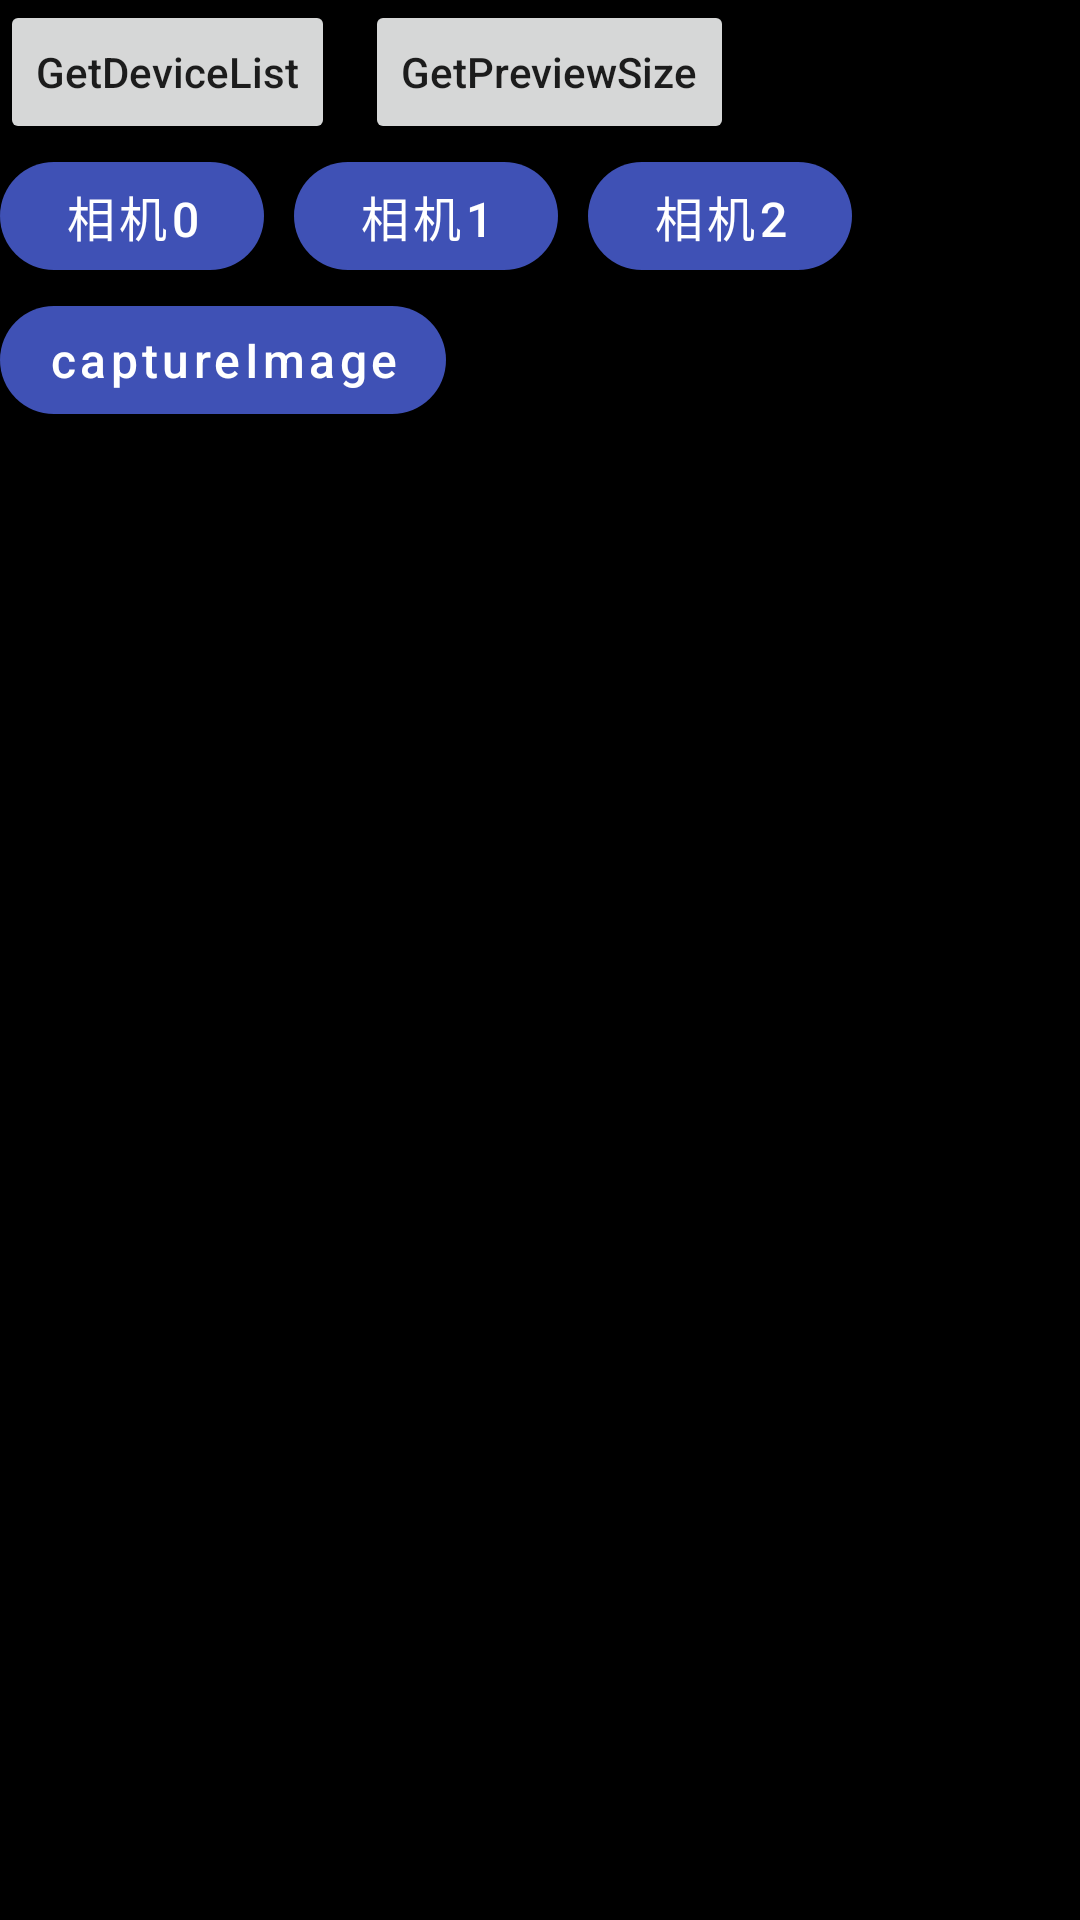

Reconstruct the res/layout file that produces this screen, plus the resources it refers to.
<!-- AndroidManifest.xml: application theme AppTheme -->
<!-- res/layout/activity_camera_test_old.xml -->
<?xml version="1.0" encoding="utf-8"?>
<androidx.constraintlayout.widget.ConstraintLayout xmlns:android="http://schemas.android.com/apk/res/android"
    xmlns:app="http://schemas.android.com/apk/res-auto"
    android:layout_width="match_parent"
    android:layout_height="match_parent"
    xmlns:tools="http://schemas.android.com/tools">

    <FrameLayout
        android:id="@+id/cameraViewContainer"
        android:layout_width="0dp"
        android:layout_height="0dp"
        android:background="@color/black"
        app:layout_constraintBottom_toBottomOf="parent"
        app:layout_constraintEnd_toEndOf="parent"
        app:layout_constraintStart_toStartOf="parent"
        app:layout_constraintTop_toTopOf="parent" />

    <Button
        android:id="@+id/btnGetDeviceList"
        android:layout_width="wrap_content"
        android:layout_height="wrap_content"
        android:text="GetDeviceList"
        app:layout_constraintStart_toStartOf="parent"
        app:layout_constraintTop_toTopOf="parent" />

    <Button
        android:id="@+id/btnGetPreviewSize"
        android:layout_width="wrap_content"
        android:layout_height="wrap_content"
        android:layout_marginStart="10dp"
        android:text="GetPreviewSize"
        app:layout_constraintStart_toEndOf="@+id/btnGetDeviceList"
        app:layout_constraintTop_toTopOf="parent" />

    <LinearLayout
        android:id="@+id/llCamera"
        android:layout_width="0dp"
        android:layout_height="wrap_content"
        app:layout_constraintTop_toBottomOf="@+id/btnGetDeviceList"
        app:layout_constraintEnd_toEndOf="parent"
        app:layout_constraintStart_toStartOf="parent"
        android:orientation="horizontal">

        <com.google.android.material.button.MaterialButton
            android:id="@+id/btnCamera0"
            android:layout_width="wrap_content"
            android:layout_height="wrap_content"
            android:gravity="center"
            android:text="相机0"
            android:textColor="@color/white"
            android:textSize="16dp"
            app:backgroundTint="@color/theme_color"
            app:cornerRadius="28dp" />

        <com.google.android.material.button.MaterialButton
            android:id="@+id/btnCamera1"
            android:layout_width="wrap_content"
            android:layout_height="wrap_content"
            android:layout_marginStart="10dp"
            android:gravity="center"
            android:text="相机1"
            android:textColor="@color/white"
            android:textSize="16dp"
            app:backgroundTint="@color/theme_color"
            app:cornerRadius="28dp" />

        <com.google.android.material.button.MaterialButton
            android:id="@+id/btnCamera2"
            android:layout_width="wrap_content"
            android:layout_height="wrap_content"
            android:layout_marginStart="10dp"
            android:gravity="center"
            android:text="相机2"
            android:textColor="@color/white"
            android:textSize="16dp"
            app:backgroundTint="@color/theme_color"
            app:cornerRadius="28dp" />

    </LinearLayout>

    <LinearLayout
        android:id="@+id/llCapture"
        android:layout_width="0dp"
        android:layout_height="wrap_content"
        app:layout_constraintTop_toBottomOf="@+id/llCamera"
        app:layout_constraintEnd_toEndOf="parent"
        app:layout_constraintStart_toStartOf="parent"
        android:orientation="horizontal">

        <com.google.android.material.button.MaterialButton
            android:id="@+id/btnCaptureImage"
            android:layout_width="wrap_content"
            android:layout_height="wrap_content"
            android:gravity="center"
            android:text="captureImage"
            android:textColor="@color/white"
            android:textSize="16dp"
            app:backgroundTint="@color/theme_color"
            app:cornerRadius="28dp" />

    </LinearLayout>

    <TextView
        android:id="@+id/tvInfo"
        android:layout_width="0dp"
        android:layout_height="wrap_content"
        android:layout_marginStart="10dp"
        android:textColor="@color/white"
        tools:text="123"
        app:layout_constraintStart_toStartOf="parent"
        app:layout_constraintEnd_toEndOf="parent"
        app:layout_constraintBottom_toBottomOf="parent" />

</androidx.constraintlayout.widget.ConstraintLayout>
<!-- resources referenced by this layout -->
<resources>
  <color name="black">#000000</color>
  <color name="theme_color">#3F51B5</color>
      theme_color
  <color name="white">#ffffff</color>
  <style name="AppTheme" parent="@style/Theme.MaterialComponents.Light.NoActionBar">
          <item name="colorPrimary">@color/colorPrimary</item>
          <item name="colorPrimaryDark">@color/colorPrimaryDark</item>
          <item name="colorAccent">@color/colorAccent</item>
          <item name="android:windowBackground">@color/windowBackground</item>
  
          <item name="android:windowFullscreen">true</item>
          <item name="textAllCaps">false</item>
          <item name="android:windowAnimationStyle">@style/TranAnimation</item>
      </style>
  <color name="colorPrimary">#3F51B5</color>
  <color name="colorPrimaryDark">#3F51B5</color>
  <color name="colorAccent">@color/theme_color</color>
  <color name="windowBackground">#F5F5F5</color>
  <style name="TranAnimation" parent="@android:style/Animation.Activity">
          <item name="android:activityOpenEnterAnimation">@anim/in_from_right</item>
          <item name="android:activityOpenExitAnimation">@anim/out_to_left</item>
          <item name="android:activityCloseEnterAnimation">@anim/in_from_left</item>
          <item name="android:activityCloseExitAnimation">@anim/out_to_right</item>
      </style>
</resources>
